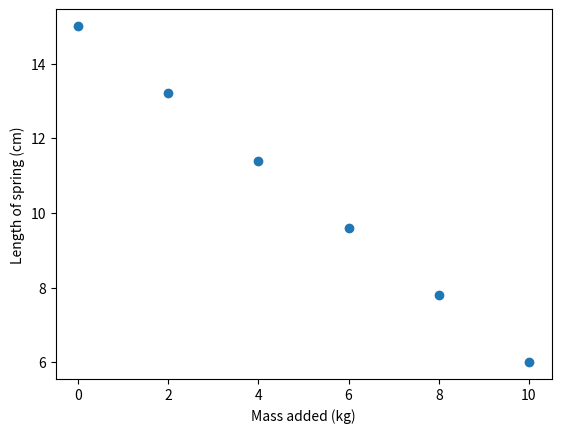

Here is the Python script that generated this plot:
import matplotlib.pyplot as plt

mass = [0, 2, 4, 6, 8, 10]
length = [15.0, 13.2, 11.4, 9.6, 7.8, 6.0]

# Creating the scatter plot 
plt.scatter(mass, length)
plt.xlabel('Mass added (kg)')
plt.ylabel('Length of spring (cm)')

plt.show()
